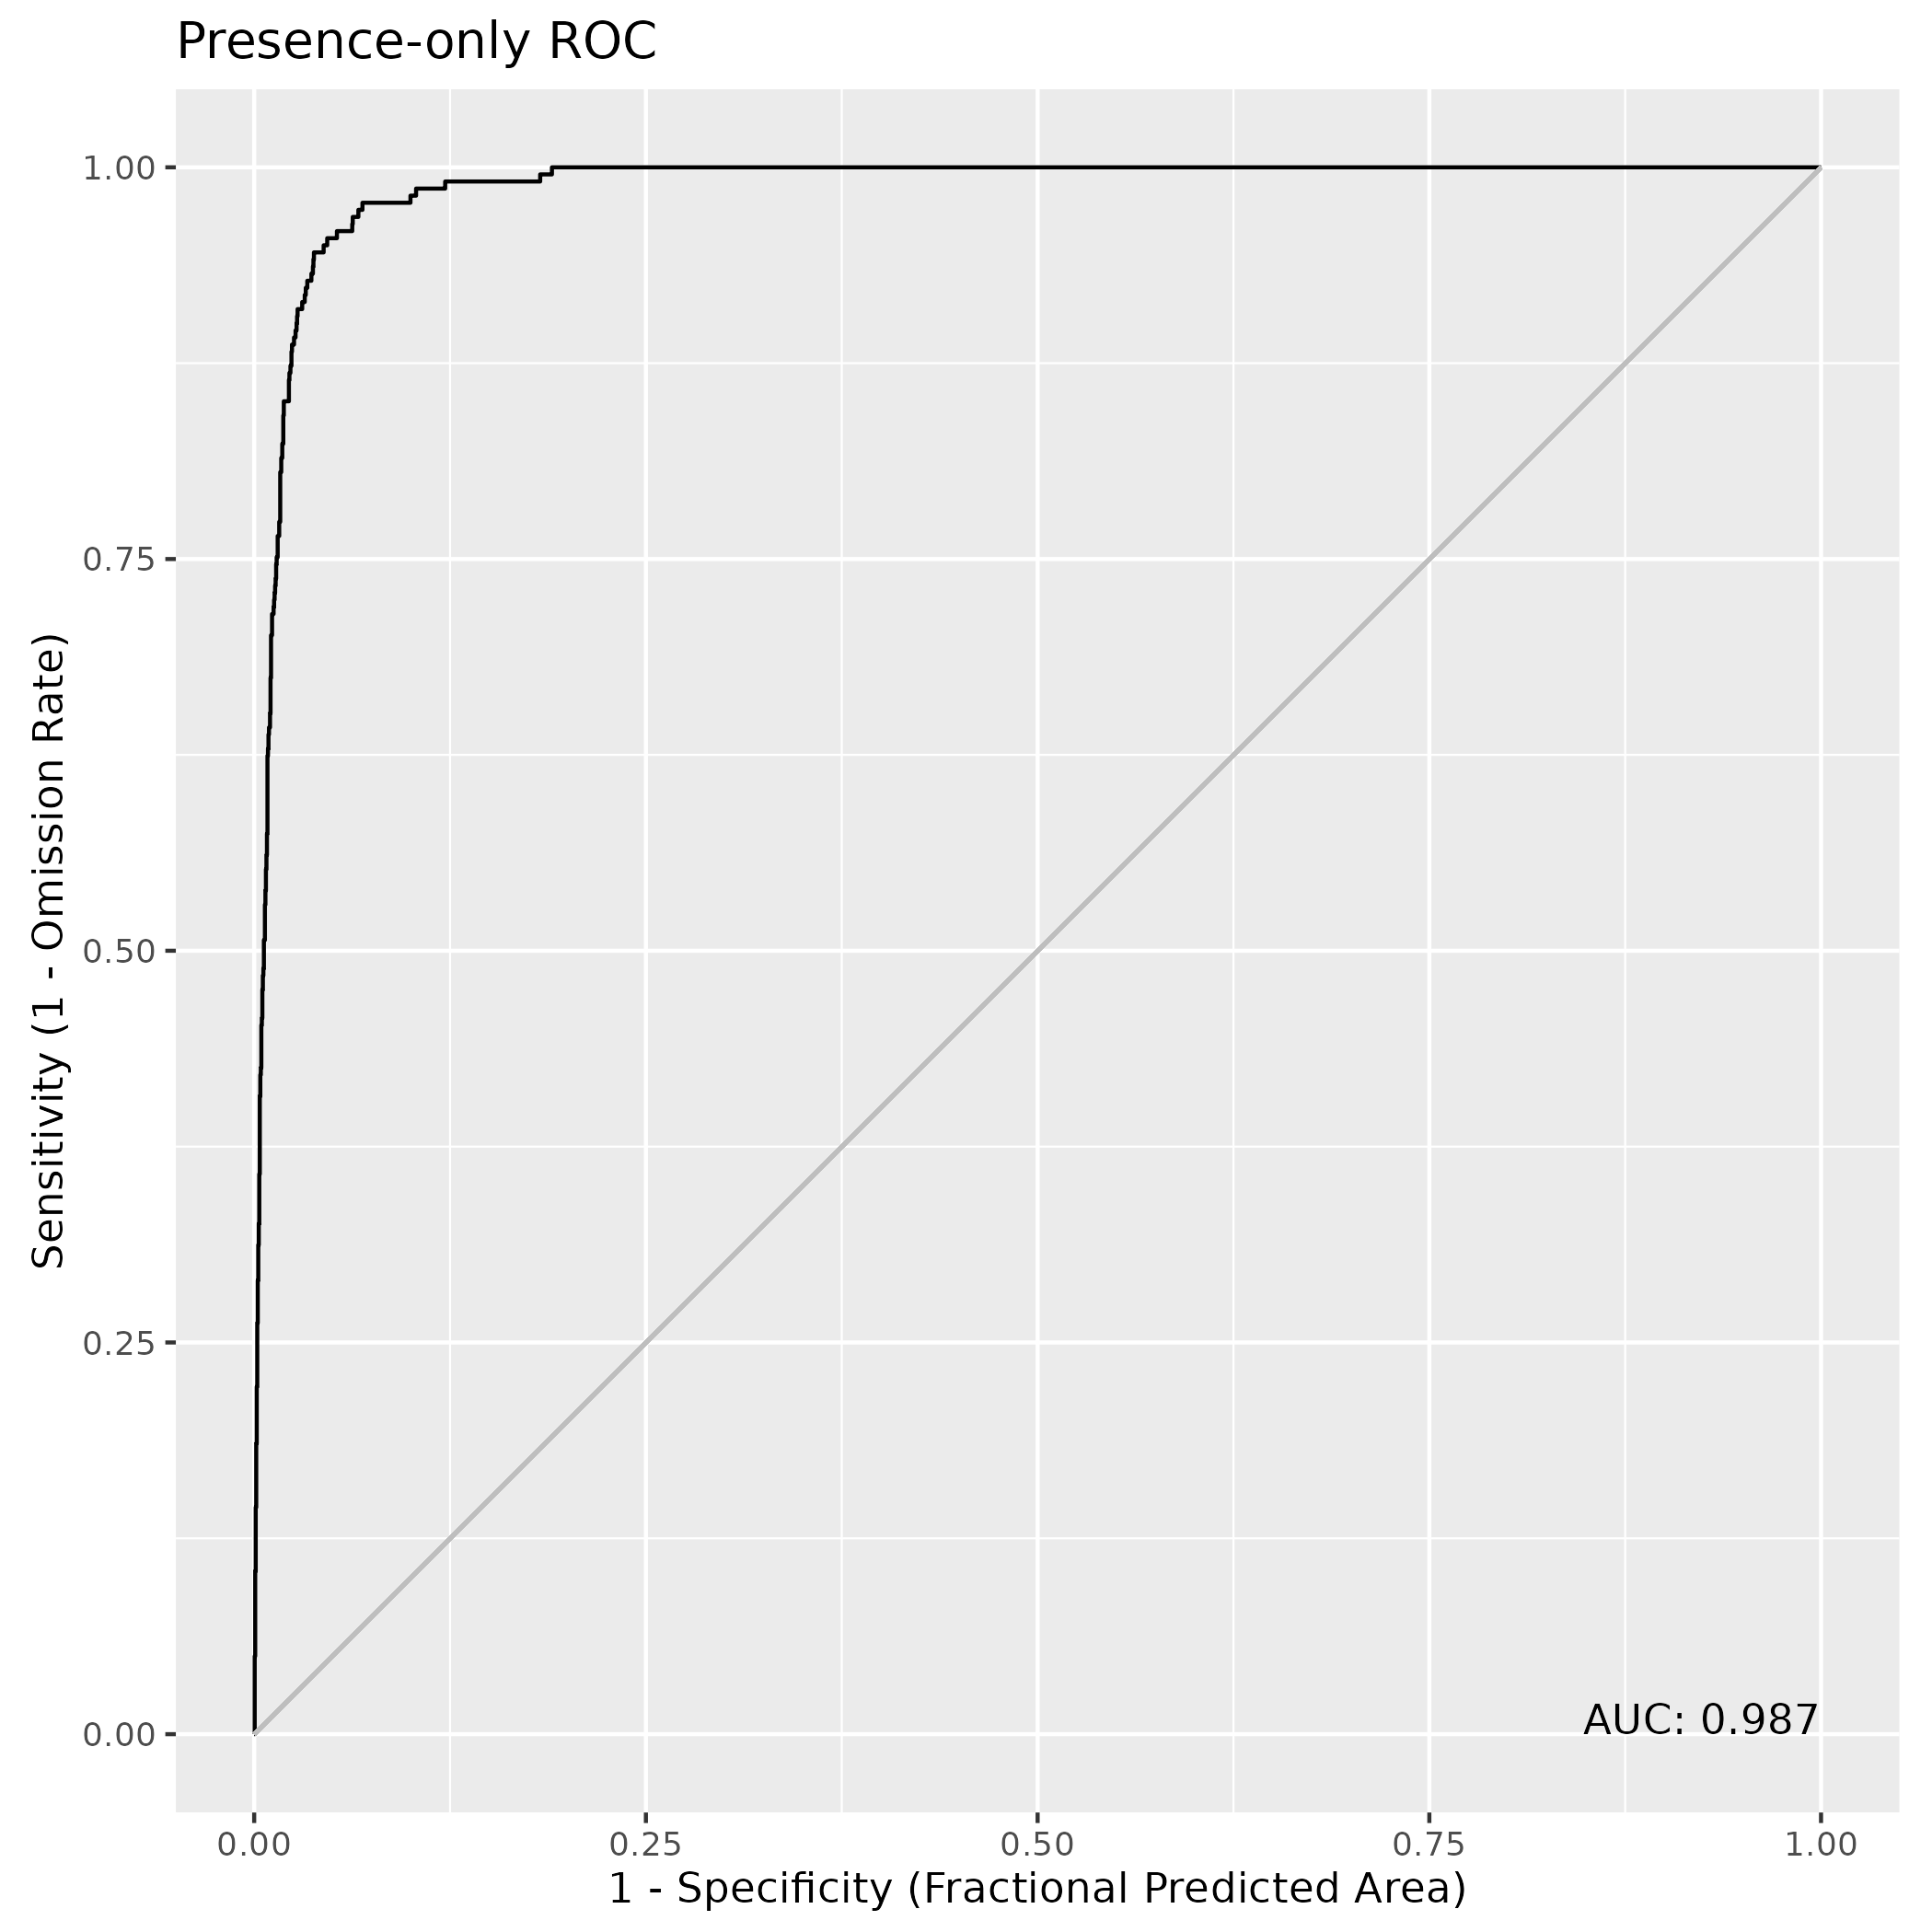

The file beside this chart, header and first rows:
, value
1, 0.9872
